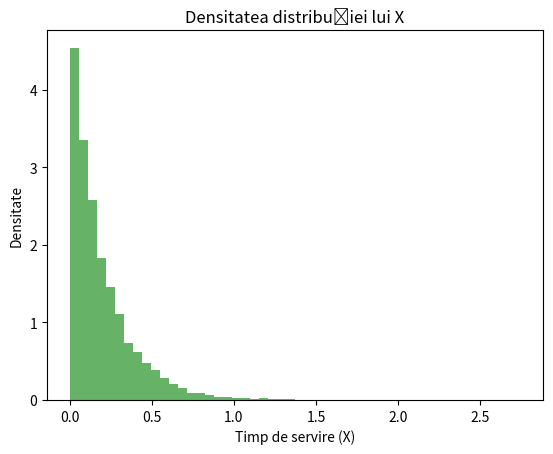

This figure's Python source:
import numpy as np
import matplotlib.pyplot as plt

lambda1 = 4  
lambda2 = 6  

prob_primul_mecanic = 0.4

nr_val = 10000

timp_servire = []
for _ in range(nr_val):
    if np.random.rand() < prob_primul_mecanic:
        timp_servire.append(np.random.exponential(1 / lambda1))
    else:
        timp_servire.append(np.random.exponential(1 / lambda2))

media_timp_servire = np.mean(timp_servire)
deviatia_standard = np.std(timp_servire)

print("Media timpului de servire (X):", media_timp_servire)
print("Deviația standard a timpului de servire (X):", deviatia_standard)

plt.hist(timp_servire, bins=50, density=True, alpha=0.6, color='g')
plt.xlabel("Timp de servire (X)")
plt.ylabel("Densitate")
plt.title("Densitatea distribuției lui X")
plt.show()